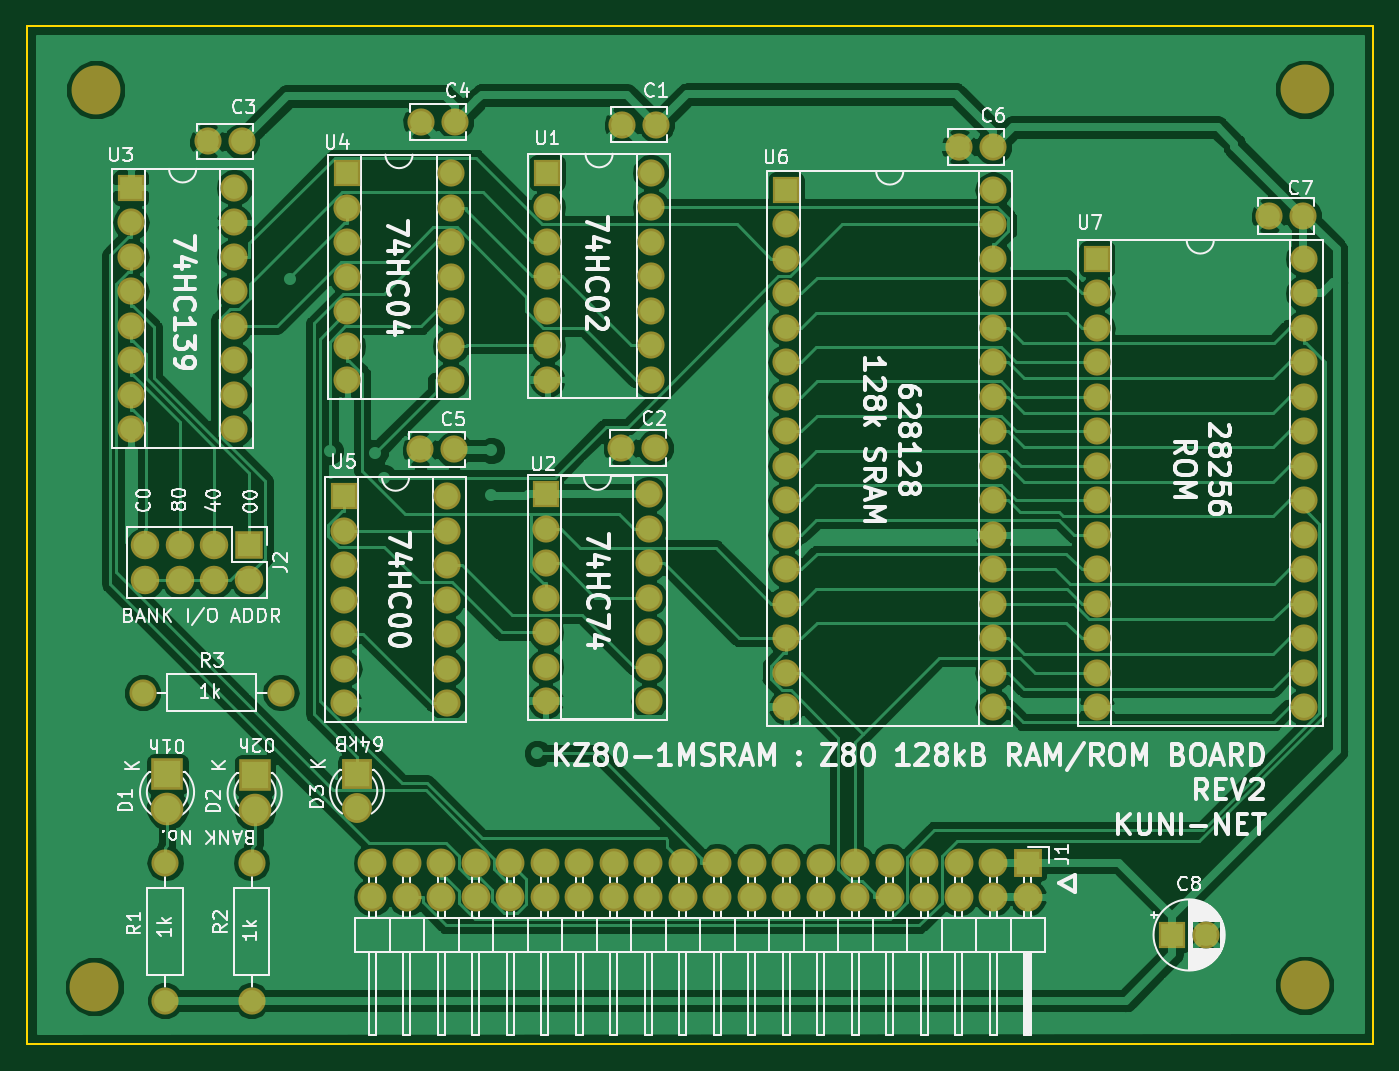
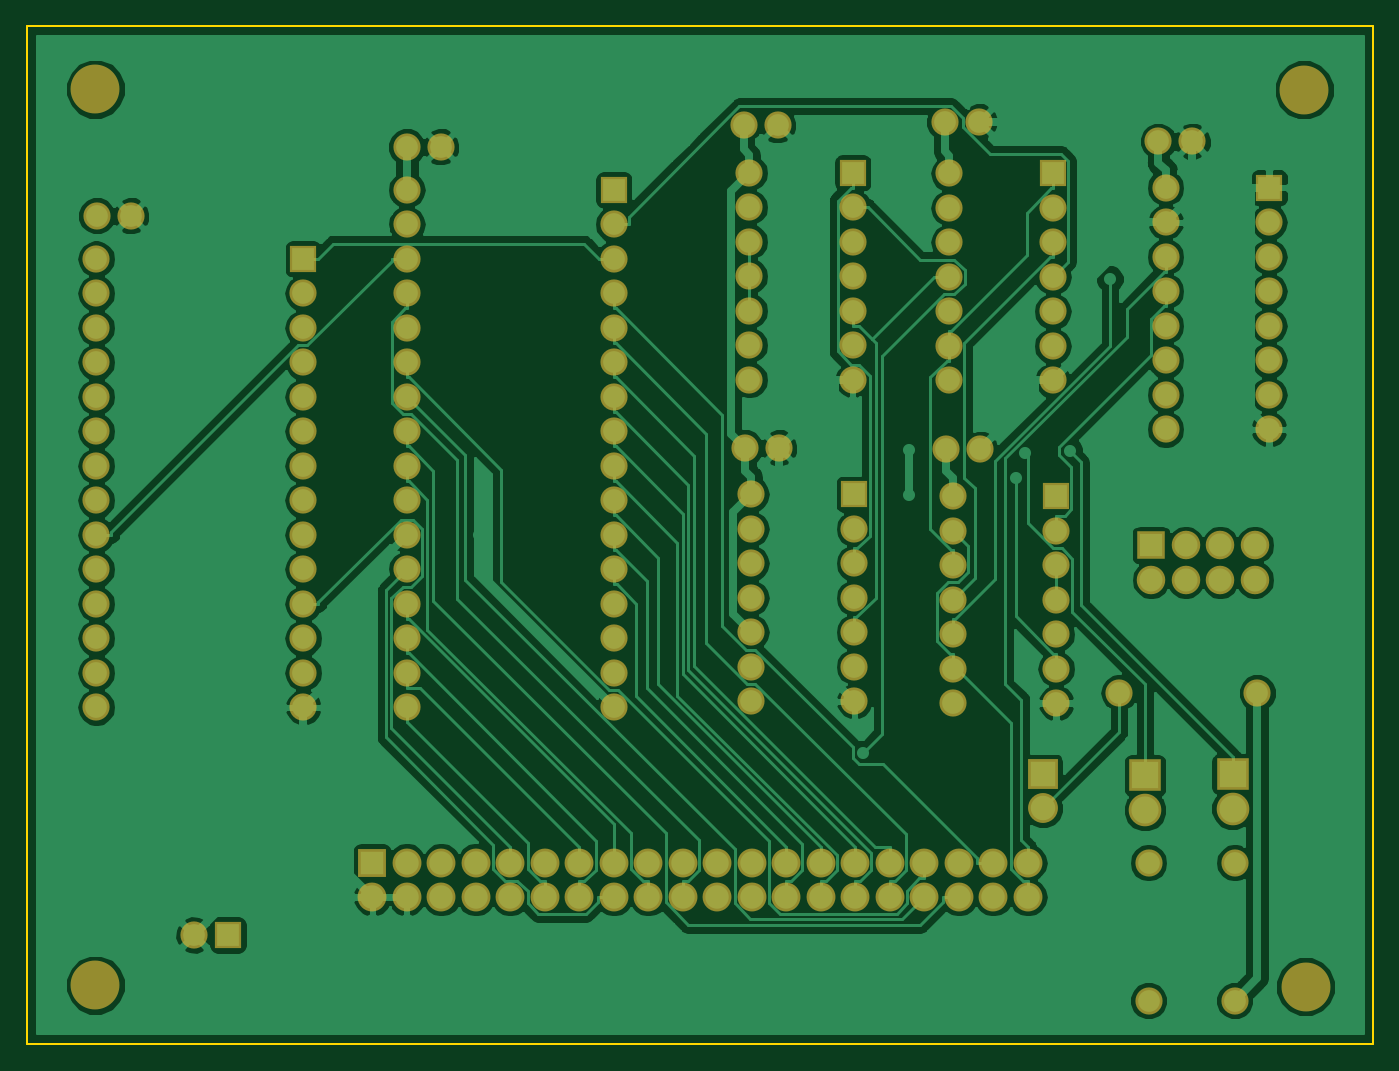
Circuit board: 7 layer files. Board 99.1 x 74.9 mm.
- bottom_copper: Z80-1MSRAM.GBL (137568 bytes)
- bottom_silk: Z80-1MSRAM.GBO (7164 bytes)
- bottom_mask: Z80-1MSRAM.GBS (7161 bytes)
- outline: Z80-1MSRAM.GKO (687 bytes)
- top_copper: Z80-1MSRAM.GTL (140428 bytes)
- top_silk: Z80-1MSRAM.GTO (90049 bytes)
- top_mask: Z80-1MSRAM.GTS (7161 bytes)

=== bottom_copper: Z80-1MSRAM.GBL (137568 bytes, source omitted) ===
=== bottom_silk: Z80-1MSRAM.GBO (7164 bytes, source omitted) ===
=== bottom_mask: Z80-1MSRAM.GBS (7161 bytes, source omitted) ===
=== outline: Z80-1MSRAM.GKO ===
G04 #@! TF.GenerationSoftware,KiCad,Pcbnew,(5.0.0-3-g5ebb6b6)*
G04 #@! TF.CreationDate,2019-01-10T21:12:22+09:00*
G04 #@! TF.ProjectId,Z80-1MSRAM,5A38302D314D5352414D2E6B69636164,rev?*
G04 #@! TF.SameCoordinates,Original*
G04 #@! TF.FileFunction,Profile,NP*
%FSLAX46Y46*%
G04 Gerber Fmt 4.6, Leading zero omitted, Abs format (unit mm)*
G04 Created by KiCad (PCBNEW (5.0.0-3-g5ebb6b6)) date *
%MOMM*%
%LPD*%
G01*
G04 APERTURE LIST*
%ADD10C,0.150000*%
G04 APERTURE END LIST*
D10*
X101600000Y-138430000D02*
X101600000Y-63500000D01*
X200660000Y-138430000D02*
X101600000Y-138430000D01*
X200660000Y-63500000D02*
X200660000Y-138430000D01*
X101600000Y-63500000D02*
X200660000Y-63500000D01*
M02*

=== top_copper: Z80-1MSRAM.GTL (140428 bytes, source omitted) ===
=== top_silk: Z80-1MSRAM.GTO (90049 bytes, source omitted) ===
=== top_mask: Z80-1MSRAM.GTS (7161 bytes, source omitted) ===
